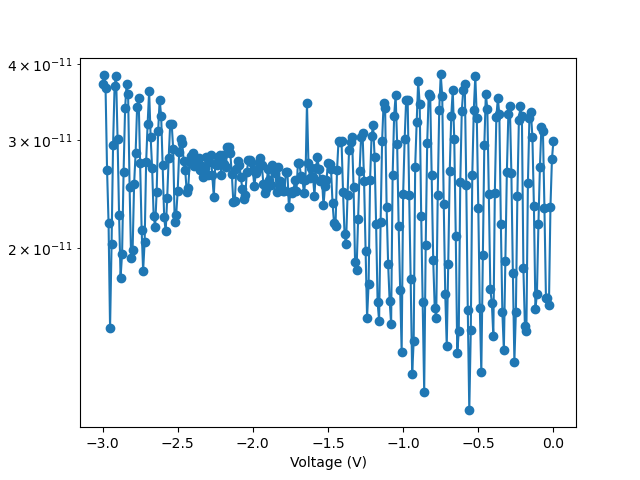

The data file committed next to this chart (first rows):
V, I, V_cal, abs_I
0.0, -2.997016e-11, 0.0, 2.997016e-11
-0.01, -2.795875e-11, -0.01, 2.795875e-11
-0.02, -2.334921e-11, -0.02, 2.334921e-11
-0.03, -1.61416e-11, -0.03, 1.61416e-11
-0.04, -1.656066e-11, -0.04, 1.656066e-11
-0.05, -1.660257e-11, -0.05, 1.660257e-11
-0.06, -2.326542e-11, -0.06, 2.326542e-11
-0.07, -3.10597e-11, -0.07, 3.10597e-11
-0.08, -3.156255e-11, -0.08, 3.156255e-11
-0.09, -2.716256e-11, -0.09, 2.716256e-11
-0.1, -2.188257e-11, -0.1, 2.188257e-11
-0.11, -1.681207e-11, -0.11, 1.681207e-11
-0.12, -1.593208e-11, -0.12, 1.593208e-11
-0.13, -2.339115e-11, -0.13, 2.339115e-11
-0.14, -3.034734e-11, -0.14, 3.034734e-11
-0.15, -3.332256e-11, -0.15, 3.332256e-11
-0.16, -3.256828e-11, -0.16, 3.256828e-11
-0.17, -2.552827e-11, -0.17, 2.552827e-11
-0.18, -1.463307e-11, -0.18, 1.463307e-11
-0.19, -1.492639e-11, -0.19, 1.492639e-11
-0.2, -1.85302e-11, -0.2, 1.85302e-11
-0.21, -3.286162e-11, -0.21, 3.286162e-11
-0.22, -3.407684e-11, -0.22, 3.407684e-11
-0.23, -3.240068e-11, -0.23, 3.240068e-11
-0.24, -2.435494e-11, -0.24, 2.435494e-11
-0.25, -1.572253e-11, -0.25, 1.572253e-11
-0.26, -1.304065e-11, -0.26, 1.304065e-11
-0.27, -1.819495e-11, -0.27, 1.819495e-11
-0.28, -2.653397e-11, -0.28, 2.653397e-11
-0.29, -3.411875e-11, -0.29, 3.411875e-11
-0.3, -3.311301e-11, -0.3, 3.311301e-11
-0.31, -2.665971e-11, -0.31, 2.665971e-11
-0.32, -1.907493e-11, -0.32, 1.907493e-11
-0.33, -1.362731e-11, -0.33, 1.362731e-11
-0.34, -1.572254e-11, -0.34, 1.572254e-11
-0.35, -2.192442e-11, -0.35, 2.192442e-11
-0.36, -3.307114e-11, -0.36, 3.307114e-11
-0.37, -3.512446e-11, -0.37, 3.512446e-11
-0.38, -3.269399e-11, -0.38, 3.269399e-11
-0.39, -2.464827e-11, -0.39, 2.464827e-11
-0.4, -1.43816e-11, -0.4, 1.43816e-11
-0.41, -1.626732e-11, -0.41, 1.626732e-11
-0.42, -1.714728e-11, -0.42, 1.714728e-11
-0.43, -2.448065e-11, -0.43, 2.448065e-11
-0.44, -3.378353e-11, -0.44, 3.378353e-11
-0.45, -3.571113e-11, -0.45, 3.571113e-11
-0.46, -2.942541e-11, -0.46, 2.942541e-11
-0.47, -1.945206e-11, -0.47, 1.945206e-11
-0.48, -1.253776e-11, -0.48, 1.253776e-11
-0.49, -1.597399e-11, -0.49, 1.597399e-11
-0.5, -2.322349e-11, -0.5, 2.322349e-11
-0.51, -3.265211e-11, -0.51, 3.265211e-11
-0.52, -3.818352e-11, -0.52, 3.818352e-11
-0.53, -3.365781e-11, -0.53, 3.365781e-11
-0.54, -2.636636e-11, -0.54, 2.636636e-11
-0.55, -1.467491e-11, -0.55, 1.467491e-11
-0.56, -1.086158e-11, -0.56, 1.086158e-11
-0.57, -1.584825e-11, -0.57, 1.584825e-11
-0.58, -2.540254e-11, -0.58, 2.540254e-11
-0.59, -3.709398e-11, -0.59, 3.709398e-11
... 241 more rows
